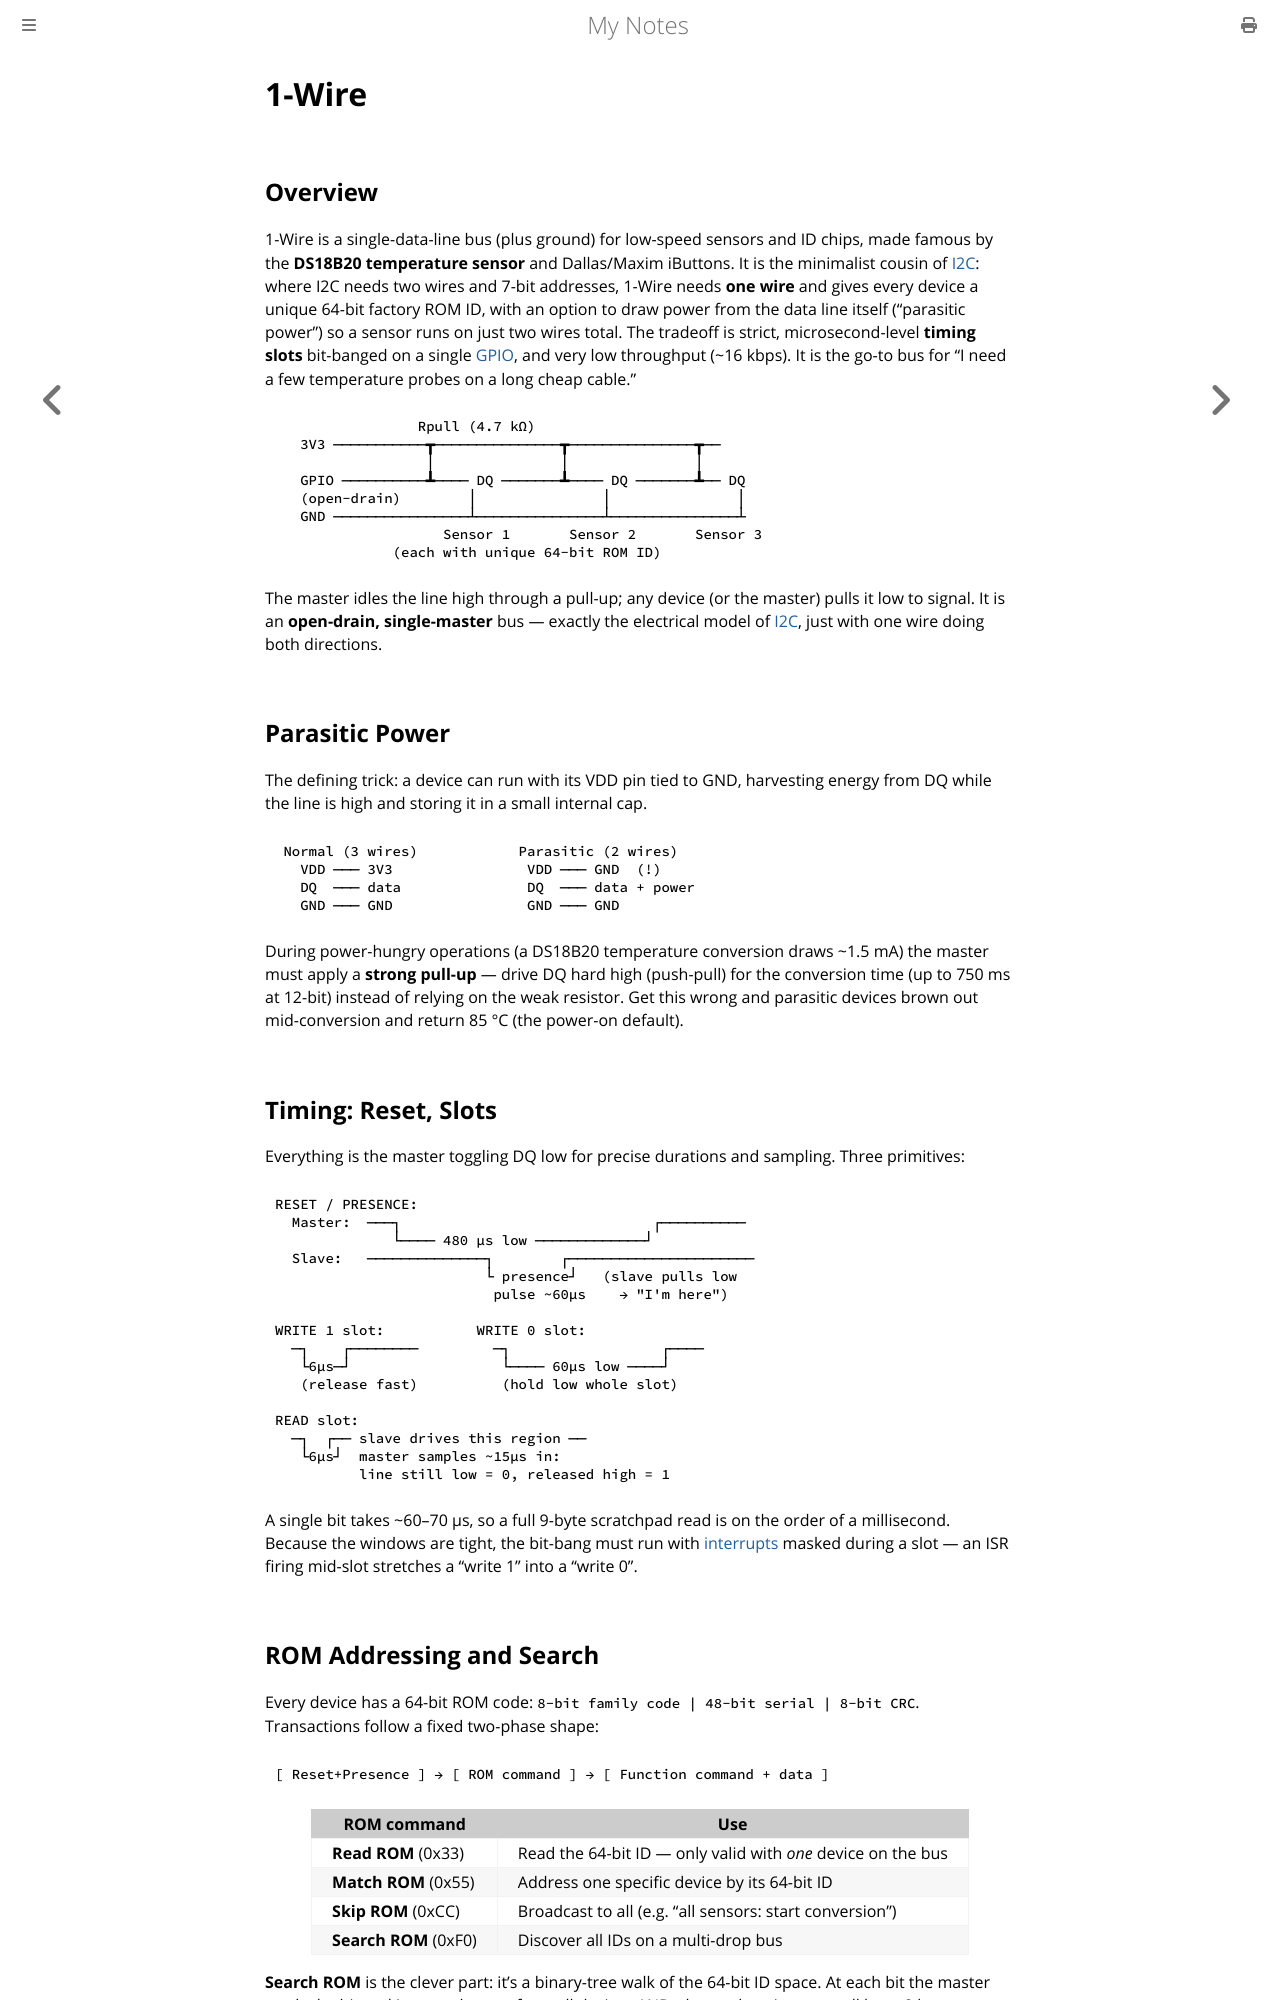

repository: paritystack/notes · page: embedded/one_wire.html · generator: mdbook

# 1-Wire

## Overview

1-Wire is a single-data-line bus (plus ground) for low-speed sensors and ID chips, made famous by the **DS18B20 temperature sensor** and Dallas/Maxim iButtons. It is the minimalist cousin of [I2C](i2c.md): where I2C needs two wires and 7-bit addresses, 1-Wire needs **one wire** and gives every device a unique 64-bit factory ROM ID, with an option to draw power from the data line itself ("parasitic power") so a sensor runs on just two wires total. The tradeoff is strict, microsecond-level **timing slots** bit-banged on a single [GPIO](gpio.md), and very low throughput (~16 kbps). It is the go-to bus for "I need a few temperature probes on a long cheap cable."

```
                 Rpull (4.7 kΩ)
   3V3 ───────────┳───────────────┳───────────────┳──
                  │               │               │
   GPIO ──────────┻──── DQ ───────┻──── DQ ───────┻── DQ
   (open-drain)        │               │               │
   GND ────────────────┴───────────────┴───────────────┴
                    Sensor 1       Sensor 2       Sensor 3
              (each with unique 64-bit ROM ID)
```

The master idles the line high through a pull-up; any device (or the master) pulls it low to signal. It is an **open-drain, single-master** bus — exactly the electrical model of [I2C](i2c.md), just with one wire doing both directions.

## Parasitic Power

The defining trick: a device can run with its VDD pin tied to GND, harvesting energy from DQ while the line is high and storing it in a small internal cap.

```
 Normal (3 wires)            Parasitic (2 wires)
   VDD ─── 3V3                VDD ─── GND  (!)
   DQ  ─── data               DQ  ─── data + power
   GND ─── GND                GND ─── GND
```

During power-hungry operations (a DS18B20 temperature conversion draws ~1.5 mA) the master must apply a **strong pull-up** — drive DQ hard high (push-pull) for the conversion time (up to 750 ms at 12-bit) instead of relying on the weak resistor. Get this wrong and parasitic devices brown out mid-conversion and return 85 °C (the power-on default).

## Timing: Reset, Slots

Everything is the master toggling DQ low for precise durations and sampling. Three primitives:

```
RESET / PRESENCE:
  Master:  ───┐                              ┌──────────
              └──── 480 µs low ─────────────┘
  Slave:   ──────────────┐        ┌──────────────────────
                         └ presence┘   (slave pulls low
                          pulse ~60µs    → "I'm here")

WRITE 1 slot:           WRITE 0 slot:
  ─┐    ┌────────         ─┐                  ┌────
   └6µs─┘                  └──── 60µs low ────┘
   (release fast)          (hold low whole slot)

READ slot:
  ─┐  ┌── slave drives this region ──
   └6µs┘  master samples ~15µs in:
          line still low = 0, released high = 1
```

A single bit takes ~60–70 µs, so a full 9-byte scratchpad read is on the order of a millisecond. Because the windows are tight, the bit-bang must run with [interrupts](interrupts.md) masked during a slot — an ISR firing mid-slot stretches a "write 1" into a "write 0".
